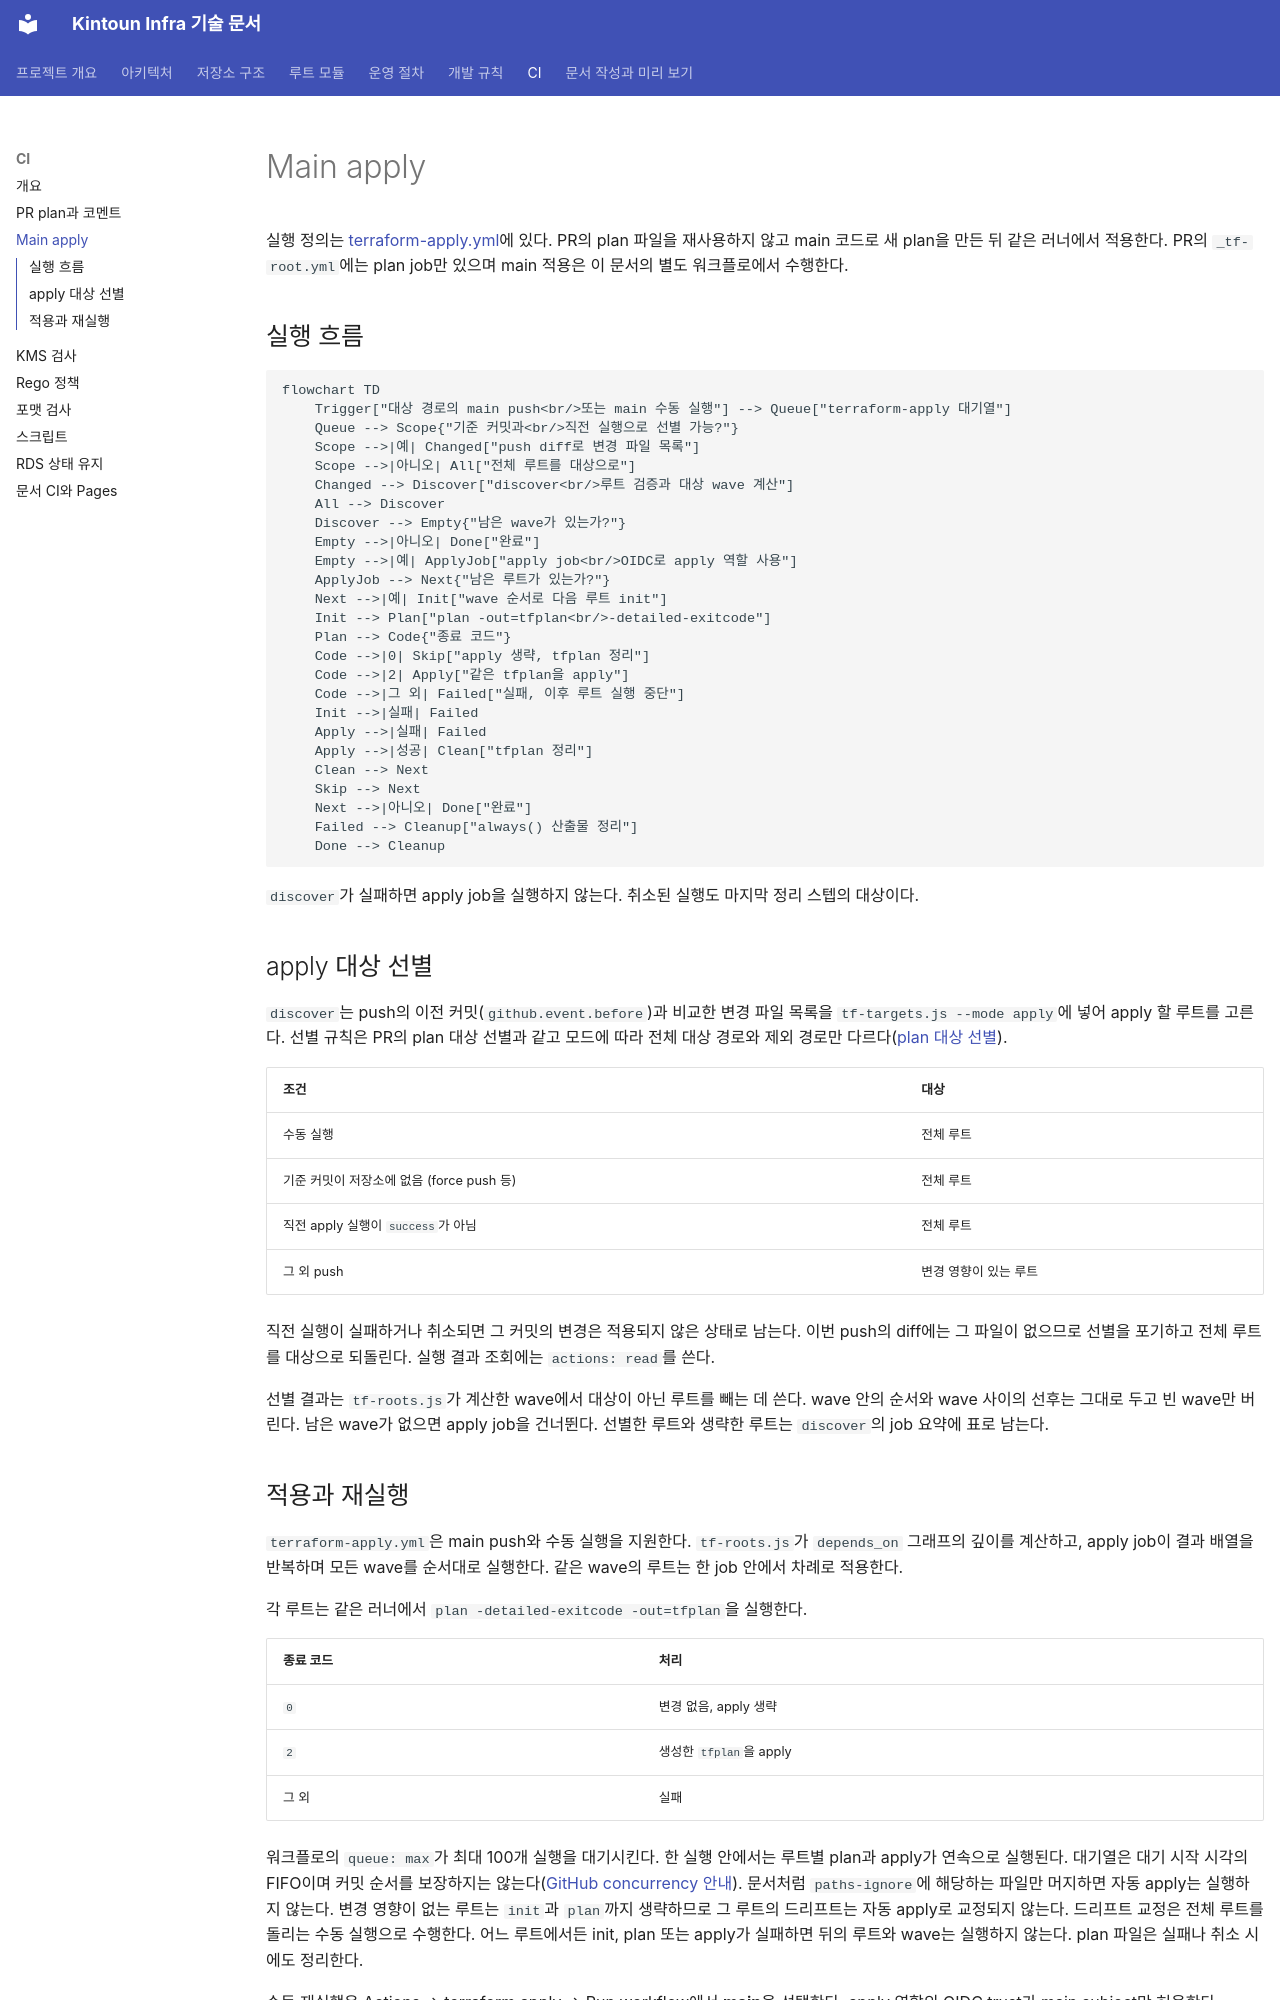

repository: kintoun-secops/kintoun-infra · page: ci/apply/index.html · generator: mkdocs

# Main apply

실행 정의는 [terraform-apply.yml](https://github.com/kintoun-secops/kintoun-infra/blob/main/.github/workflows/terraform-apply.yml)에 있다.
PR의 plan 파일을 재사용하지 않고 main 코드로 새 plan을 만든 뒤 같은 러너에서 적용한다.
PR의 `_tf-root.yml`에는 plan job만 있으며 main 적용은 이 문서의 별도 워크플로에서 수행한다.

## 실행 흐름

```mermaid
flowchart TD
    Trigger["대상 경로의 main push<br/>또는 main 수동 실행"] --> Queue["terraform-apply 대기열"]
    Queue --> Scope{"기준 커밋과<br/>직전 실행으로 선별 가능?"}
    Scope -->|예| Changed["push diff로 변경 파일 목록"]
    Scope -->|아니오| All["전체 루트를 대상으로"]
    Changed --> Discover["discover<br/>루트 검증과 대상 wave 계산"]
    All --> Discover
    Discover --> Empty{"남은 wave가 있는가?"}
    Empty -->|아니오| Done["완료"]
    Empty -->|예| ApplyJob["apply job<br/>OIDC로 apply 역할 사용"]
    ApplyJob --> Next{"남은 루트가 있는가?"}
    Next -->|예| Init["wave 순서로 다음 루트 init"]
    Init --> Plan["plan -out=tfplan<br/>-detailed-exitcode"]
    Plan --> Code{"종료 코드"}
    Code -->|0| Skip["apply 생략, tfplan 정리"]
    Code -->|2| Apply["같은 tfplan을 apply"]
    Code -->|그 외| Failed["실패, 이후 루트 실행 중단"]
    Init -->|실패| Failed
    Apply -->|실패| Failed
    Apply -->|성공| Clean["tfplan 정리"]
    Clean --> Next
    Skip --> Next
    Next -->|아니오| Done["완료"]
    Failed --> Cleanup["always() 산출물 정리"]
    Done --> Cleanup
```

`discover`가 실패하면 apply job을 실행하지 않는다. 취소된 실행도 마지막 정리 스텝의 대상이다.

## apply 대상 선별

`discover`는 push의 이전 커밋(`github.event.before`)과 비교한 변경 파일 목록을
`tf-targets.js --mode apply`에 넣어 apply 할 루트를 고른다. 선별 규칙은 PR의 plan 대상 선별과 같고
모드에 따라 전체 대상 경로와 제외 경로만 다르다([plan 대상 선별](plan.md#plan-대상-선별)).

| 조건 | 대상 |
| --- | --- |
| 수동 실행 | 전체 루트 |
| 기준 커밋이 저장소에 없음 (force push 등) | 전체 루트 |
| 직전 apply 실행이 `success`가 아님 | 전체 루트 |
| 그 외 push | 변경 영향이 있는 루트 |

직전 실행이 실패하거나 취소되면 그 커밋의 변경은 적용되지 않은 상태로 남는다. 이번 push의 diff에는
그 파일이 없으므로 선별을 포기하고 전체 루트를 대상으로 되돌린다. 실행 결과 조회에는 `actions: read`를 쓴다.

선별 결과는 `tf-roots.js`가 계산한 wave에서 대상이 아닌 루트를 빼는 데 쓴다. wave 안의 순서와 wave
사이의 선후는 그대로 두고 빈 wave만 버린다. 남은 wave가 없으면 apply job을 건너뛴다.
선별한 루트와 생략한 루트는 `discover`의 job 요약에 표로 남는다.
